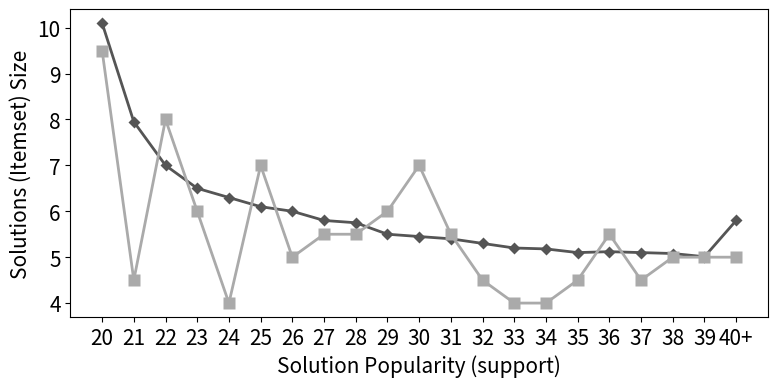

Python code for this plot: (Note: this script raises an exception after producing the figure.)
import numpy as np
import scipy as sp
import matplotlib as mpl
import matplotlib.pyplot as plt

y1 = [10.1,7.95,7.0,6.5,6.3,6.1,6.0,5.8,5.75,5.5,5.45,5.4,5.3,5.2,5.18,5.1,5.12,5.1,5.08,5.01,5.8]
y2 = [9.5,4.5,8.0,6,4,7,5,5.5,5.5,6,7,5.5,4.5,4,4,4.5,5.5,4.5,5,5,5]
xticklabels = '20 21 22 23 24 25 26 27 28 29 30 31 32 33 34 35 36 37 38 39 40+'.split()
yticks = range(4,11)
xlabel = 'Solution Popularity (support)'
ylabel = 'Solutions (Itemset) Size'
curveLabels = ['Average', 'Median']  # y1, y2

font = {'family': 'sans-serif',
        'size': 15,
       }
mpl.rc('font', **font)
plt.figure(figsize=(9,4))
plt.plot(y1, '-D', label=curveLabels[0], color='#555555', lw=2, markeredgecolor='None', markersize=6, zorder=10, clip_on=False)
plt.plot(y2, '-s', label=curveLabels[1], color='#AAAAAA', lw=2, markeredgecolor='None', markersize=8, zorder=11, clip_on=False)
plt.xlabel(xlabel)
plt.ylabel(ylabel)
plt.yticks(yticks)
plt.xticks(np.arange(len(y1)), xticklabels, rotation='45')
legend = plt.legend(fontsize=16, bbox_to_anchor=(0.95,0.955), numpoints=1, borderpad=0.9, handlelength=3)
frame = legend.get_frame()
frame.set_facecolor('white')
frame.set_edgecolor('white')
plt.gca().xaxis.grid(False)
plt.gca().yaxis.grid(True, color='black', linestyle='-')
plt.xlim(-0.5, len(y1)-0.5)
plt.ylim(4, 10.5)
plt.gca().spines['top'].set_visible(False)
plt.gca().spines['right'].set_visible(False)
plt.gca().get_xaxis().tick_bottom()
plt.gca().get_yaxis().tick_left()
for tic in plt.gca().xaxis.get_major_ticks():
    tic.tick1On = tic.tick2On = False
plt.gca().tick_params(axis='y', direction='out')
plt.gca().spines['left'].set_linewidth(2)
plt.gca().spines['left'].set_color('#888888')
plt.gca().spines['bottom'].set_linewidth(2)
plt.gca().spines['bottom'].set_color('#888888')
plt.gca().yaxis.set_tick_params(width=2, length=5, color='#888888')
